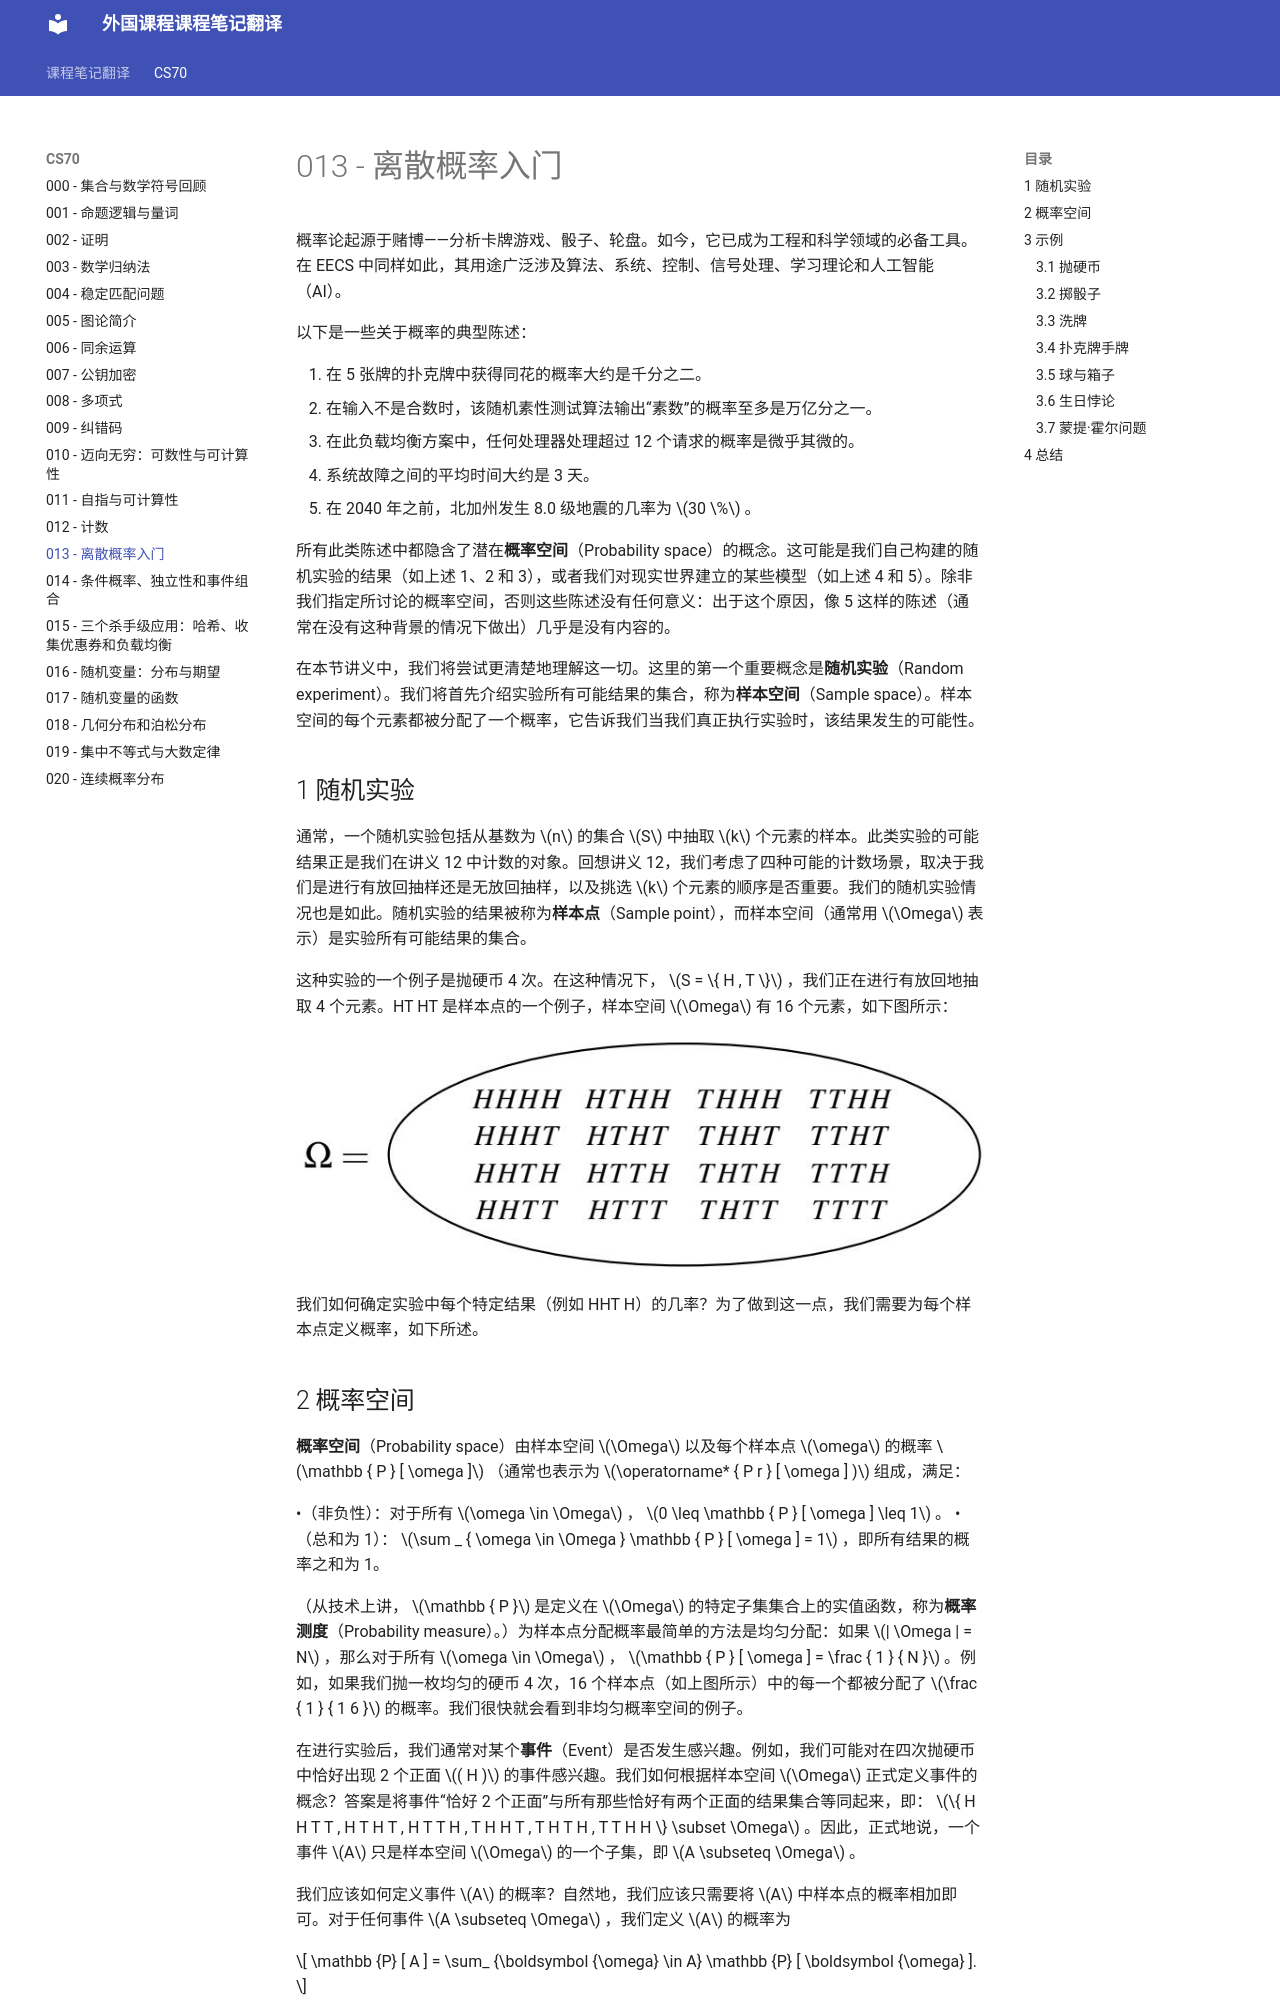

repository: 0nikod/study-docs-zh · page: CS70/013/index.html · generator: mkdocs

# 013 - 离散概率入门

概率论起源于赌博——分析卡牌游戏、骰子、轮盘。如今，它已成为工程和科学领域的必备工具。在 EECS 中同样如此，其用途广泛涉及算法、系统、控制、信号处理、学习理论和人工智能（AI）。

以下是一些关于概率的典型陈述：

1. 在 5 张牌的扑克牌中获得同花的概率大约是千分之二。
2. 在输入不是合数时，该随机素性测试算法输出“素数”的概率至多是万亿分之一。
3. 在此负载均衡方案中，任何处理器处理超过 12 个请求的概率是微乎其微的。
4. 系统故障之间的平均时间大约是 3 天。
5. 在 2040 年之前，北加州发生 8.0 级地震的几率为 $30 \%$ 。

所有此类陈述中都隐含了潜在**概率空间**（Probability space）的概念。这可能是我们自己构建的随机实验的结果（如上述 1、2 和 3），或者我们对现实世界建立的某些模型（如上述 4 和 5）。除非我们指定所讨论的概率空间，否则这些陈述没有任何意义：出于这个原因，像 5 这样的陈述（通常在没有这种背景的情况下做出）几乎是没有内容的。

在本节讲义中，我们将尝试更清楚地理解这一切。这里的第一个重要概念是**随机实验**（Random experiment）。我们将首先介绍实验所有可能结果的集合，称为**样本空间**（Sample space）。样本空间的每个元素都被分配了一个概率，它告诉我们当我们真正执行实验时，该结果发生的可能性。

## 1 随机实验
通常，一个随机实验包括从基数为 $n$ 的集合 $S$ 中抽取 $k$ 个元素的样本。此类实验的可能结果正是我们在讲义 12 中计数的对象。回想讲义 12，我们考虑了四种可能的计数场景，取决于我们是进行有放回抽样还是无放回抽样，以及挑选 $k$ 个元素的顺序是否重要。我们的随机实验情况也是如此。随机实验的结果被称为**样本点**（Sample point），而样本空间（通常用 $\Omega$ 表示）是实验所有可能结果的集合。

这种实验的一个例子是抛硬币 4 次。在这种情况下， $S = \{ H , T \}$ ，我们正在进行有放回地抽取 4 个元素。HT HT 是样本点的一个例子，样本空间 $\Omega$ 有 16 个元素，如下图所示：

![](images/c8a8c01bad8da80f044018892741025df0365c56b3160fcfe4b1e347b3bccf37.jpg)

我们如何确定实验中每个特定结果（例如 HHT H）的几率？为了做到这一点，我们需要为每个样本点定义概率，如下所述。

## 2 概率空间
**概率空间**（Probability space）由样本空间 $\Omega$ 以及每个样本点 $\omega$ 的概率 $\mathbb { P } [ \omega ]$ （通常也表示为 $\operatorname* { P r } [ \omega ] )$ 组成，满足：

•（非负性）：对于所有 $\omega \in \Omega$ ， $0 \leq \mathbb { P } [ \omega ] \leq 1$ 。
•（总和为 1）： $\sum _ { \omega \in \Omega } \mathbb { P } [ \omega ] = 1$ ，即所有结果的概率之和为 1。

（从技术上讲， $\mathbb { P }$ 是定义在 $\Omega$ 的特定子集集合上的实值函数，称为**概率测度**（Probability measure）。）为样本点分配概率最简单的方法是均匀分配：如果 $| \Omega | = N$ ，那么对于所有 $\omega \in \Omega$ ， $\mathbb { P } [ \omega ] = \frac { 1 } { N }$ 。例如，如果我们抛一枚均匀的硬币 4 次，16 个样本点（如上图所示）中的每一个都被分配了 $\frac { 1 } { 1 6 }$ 的概率。我们很快就会看到非均匀概率空间的例子。

在进行实验后，我们通常对某个**事件**（Event）是否发生感兴趣。例如，我们可能对在四次抛硬币中恰好出现 2 个正面 $( H )$ 的事件感兴趣。我们如何根据样本空间 $\Omega$ 正式定义事件的概念？答案是将事件“恰好 2 个正面”与所有那些恰好有两个正面的结果集合等同起来，即： $\{ H H T T , H T H T , H T T H , T H H T , T H T H , T T H H \} \subset \Omega$ 。因此，正式地说，一个事件 $A$ 只是样本空间 $\Omega$ 的一个子集，即 $A \subseteq \Omega$ 。

我们应该如何定义事件 $A$ 的概率？自然地，我们应该只需要将 $A$ 中样本点的概率相加即可。对于任何事件 $A \subseteq \Omega$ ，我们定义 $A$ 的概率为

$$
\mathbb {P} [ A ] = \sum_ {\boldsymbol {\omega} \in A} \mathbb {P} [ \boldsymbol {\omega} ].
$$

请注意，对于所有 $A \subseteq \Omega$ ， $0 \leq \mathbb { P } [ A ] \leq 1$ ，且 $\mathbb { P } [ \Omega ] = 1$ 。在四次抛硬币中恰好获得两个 $H$ 的概率可以使用此定义计算如下。事件 $A$ 由所有恰好有两个 $H$ 的序列组成，因此 $| A | = \binom { 4 } { 2 } = 6$ 。对于这个例子，抛掷四次硬币有 $2 ^ { 4 } = 1 6$ 种可能的结果。因此，每个样本点 $\omega \in A$ 的概率为 $\frac { 1 } { 1 6 }$ ；由于 $A$ 中有六个样本点，我们得出 $\mathbb { P } [ A ] = 6 \cdot \frac { 1 } { 1 6 } = \frac { 3 } { 8 }$ 。

## 3 示例
我们现在将研究随机实验及其相应样本空间的示例，以及可能的概率空间和事件。
